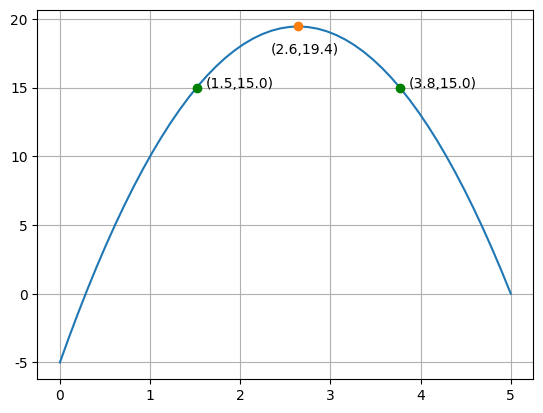

Here is the Python script that generated this plot:
# 行銷問題分析
# 每月行銷次數 增加業績
#     1         10萬
#     2         18萬
#     3         19萬
# y = ax**2 + b*x + c
# a + b + c = 10
# 4a + 2b + c = 18
# 9a + 3b + c = 18

from sympy import Symbol, symbols, solve
a, b, c = symbols(("a", "b", "c"))
eq1 = a + b + c - 10
eq2 = 4*a + 2*b + c - 18
eq3 = 9*a + 3*b + c - 19
ans = solve((eq1, eq2, eq3))
print(ans)
# {a: -7/2, b: 37/2, c: -5}

# x 要放在最前面
def f(x, a, b, c) :
    return (a*x**2 + b*x + c)
def g(x, a, b, c) :
    return -f(x, a, b, c)

import matplotlib.pyplot as plt
import numpy as np
from scipy.optimize import minimize_scalar
# windows 使用 微軟正黑體
plt.rcParams["font.family"] = ["Microsoft JhengHei"]
# 顯示負號
plt.rcParams["axes.unicode_minus"] = False

x = np.linspace(0, 5, 50)
y = ans[a]*x**2 + ans[b]*x + ans[c]
plt.plot(x,y)

# 算最大值
print(ans[a].evalf(), ans[b].evalf(), ans[c].evalf())
# args 不含 x, 要轉成 float 才不會有問題
args = (float(ans[a].evalf()), float(ans[b].evalf()), float(ans[c].evalf()))
peak = minimize_scalar(g, args=args)
limit_y = -peak.fun
print(f"max ({peak.x},{limit_y})")
plt.plot(peak.x,limit_y, "-o")
plt.text(peak.x-0.3,limit_y-2, f"({peak.x:.1f},{limit_y:.1f})")
# -3.50000000000000 18.5000000000000 -5.00000000000000
# max (2.6428571428571432,19.446428571428577)

# 算業績15萬的交叉點
# 15 = -3.5**2 + 18.5*x - 5
ask_y = 15
x2 = Symbol("x2")
eq = -3.5*x2**2 + 18.5*x2 - 20
ans2 = solve(eq)
print(ans2)
for x_value in ans2:
    plt.plot(x_value,ask_y, "-o", color="green")
    plt.text(x_value+0.1,ask_y, f"({x_value:.1f},{ask_y:.1f})")
plt.grid()
plt.show()
